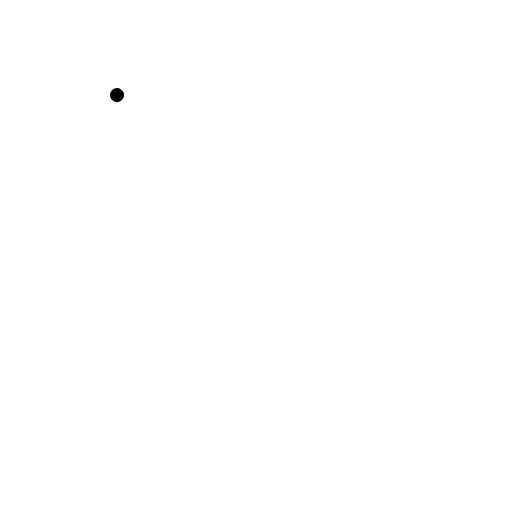
t = 0.00 s
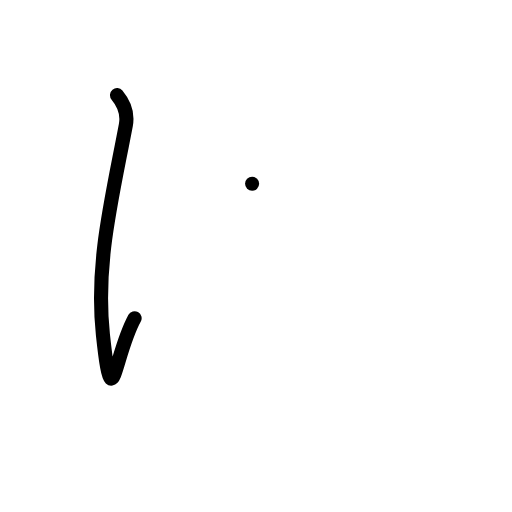
t = 1.00 s
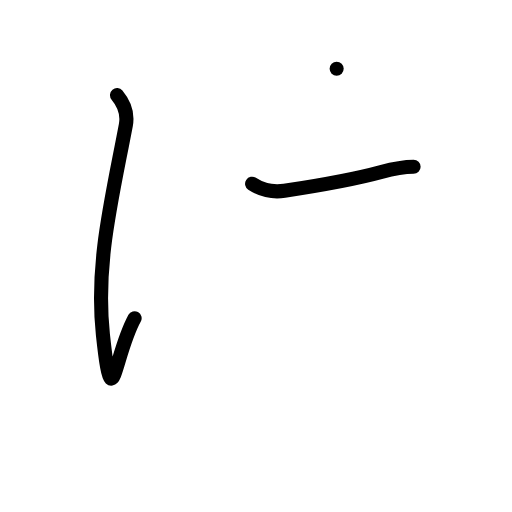
t = 2.00 s
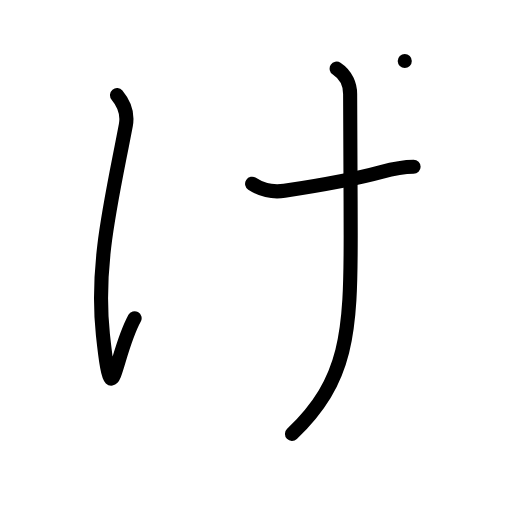
t = 3.00 s
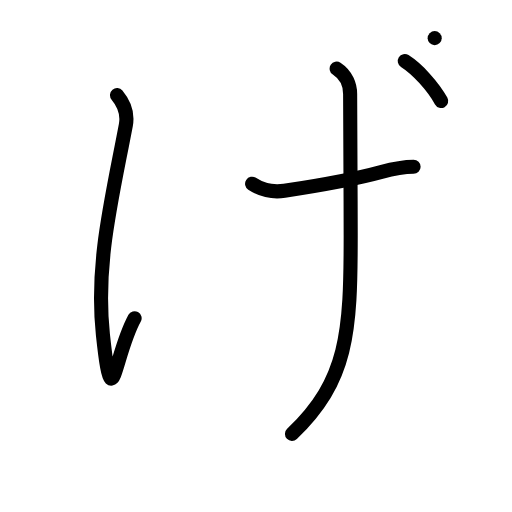
t = 4.00 s
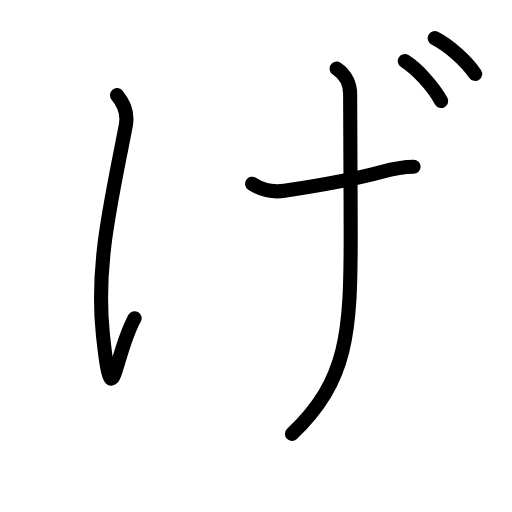
t = 5.00 s

The animated SVG that drew these frames (rendered in a browser with its animation timeline set to each time). Animation: 15 SMIL elements (animate=15); one cycle of 5.00 s.

<?xml version="1.0" encoding="UTF-8"?>
<!--
AniKanjiVG is licensed by CC-BY-SA Paul C. Sommerhoff (https://bitbucket.org/sommerhoff/anikanjivg).
AniKanjiVG uses KanjiVG which is licensed by CC-BY-SA Ulrich Apel (http://kanjivg.tagaini.net).
See also http://creativecommons.org/licenses/by-sa/3.0/
-->
<svg xmlns:kvg='http://kanjivg.tagaini.net' xmlns='http://www.w3.org/2000/svg' width='109' height='109' viewBox='0 0 109 109' style='fill:none;stroke:#000000;stroke-width:3;stroke-linecap:round;stroke-linejoin:round;' id="kvg:kanji_03052"><g id="kvg:03052"><path id="kvg:03052-s1" d="M24.91,20.25c1.25,1.5,2.37,3.75,1.88,6.38c-3,15.88-6.5,29.5-4.88,44.62c2.02,18.84,2.25,4.75,6.75-3.5"><animate attributeName="d" begin="0.0s" dur="0.3333333333333333s" from="M24.91,20.25C24.91,20.25,24.91,20.25,24.91,20.25" to="M24.91,20.25c1.25,1.5,2.37,3.75,1.88,6.38" />
<animate attributeName="d" begin="0.3333333333333333s" dur="0.3333333333333333s" from="M24.91,20.25c1.25,1.5,2.37,3.75,1.88,6.38c0,0,0,0,0,0,0" to="M24.91,20.25c1.25,1.5,2.37,3.75,1.88,6.38c-3,15.88-6.5,29.5-4.88,44.62" />
<animate attributeName="d" begin="0.6666666666666666s" dur="0.3333333333333333s" from="M24.91,20.25c1.25,1.5,2.37,3.75,1.88,6.38c-3,15.88-6.5,29.5-4.88,44.62c0,0,0,0,0,0,0" to="M24.91,20.25c1.25,1.5,2.37,3.75,1.88,6.38c-3,15.88-6.5,29.5-4.88,44.62c2.02,18.84,2.25,4.75,6.75-3.5" />
</path>
<path id="kvg:03052-s2" d="M53.67,39.12c2.12,1.38,4.28,1.89,6.88,1.5c8.25-1.25,15.39-2.57,20.62-4c2.75-0.75,5.25-1.12,6.88-1.12"><animate attributeName="d" begin="1.0s" dur="0.3333333333333333s" from="M53.67,39.12C53.67,39.12,53.67,39.12,53.67,39.12" to="M53.67,39.12c2.12,1.38,4.28,1.89,6.88,1.5" />
<animate attributeName="d" begin="1.3333333333333333s" dur="0.3333333333333333s" from="M53.67,39.12c2.12,1.38,4.28,1.89,6.88,1.5c0,0,0,0,0,0,0" to="M53.67,39.12c2.12,1.38,4.28,1.89,6.88,1.5c8.25-1.25,15.39-2.57,20.62-4" />
<animate attributeName="d" begin="1.6666666666666665s" dur="0.3333333333333333s" from="M53.67,39.12c2.12,1.38,4.28,1.89,6.88,1.5c8.25-1.25,15.39-2.57,20.62-4c0,0,0,0,0,0,0" to="M53.67,39.12c2.12,1.38,4.28,1.89,6.88,1.5c8.25-1.25,15.39-2.57,20.62-4c2.75-0.75,5.25-1.12,6.88-1.12" />
<animate attributeName="d" begin="0s" dur="1.0s" from="M-100,-100" to="M-100,-100" />
</path>
<path id="kvg:03052-s3" d="M71.67,14.62c2.12,1.38,2.87,3.61,2.87,5.38c0,11.62,0.12,20.38,0.12,30.12c0,20.75-0.62,30.88-12.5,42.25"><animate attributeName="d" begin="2.0s" dur="0.3333333333333333s" from="M71.67,14.62C71.67,14.62,71.67,14.62,71.67,14.62" to="M71.67,14.62c2.12,1.38,2.87,3.61,2.87,5.38" />
<animate attributeName="d" begin="2.3333333333333335s" dur="0.3333333333333333s" from="M71.67,14.62c2.12,1.38,2.87,3.61,2.87,5.38c0,0,0,0,0,0,0" to="M71.67,14.62c2.12,1.38,2.87,3.61,2.87,5.38c0,11.62,0.12,20.38,0.12,30.12" />
<animate attributeName="d" begin="2.6666666666666665s" dur="0.3333333333333333s" from="M71.67,14.62c2.12,1.38,2.87,3.61,2.87,5.38c0,11.62,0.12,20.38,0.12,30.12c0,0,0,0,0,0,0" to="M71.67,14.62c2.12,1.38,2.87,3.61,2.87,5.38c0,11.62,0.12,20.38,0.12,30.12c0,20.75-0.62,30.88-12.5,42.25" />
<animate attributeName="d" begin="0s" dur="2.0s" from="M-100,-100" to="M-100,-100" />
</path>
<path id="kvg:03052-s4" d="M86.17,13c2.75,1.75,6,5.38,7.75,8.5"><animate attributeName="d" begin="3.0s" dur="1.0s" from="M86.17,13C86.17,13,86.17,13,86.17,13" to="M86.17,13c2.75,1.75,6,5.38,7.75,8.5" />
<animate attributeName="d" begin="0s" dur="3.0s" from="M-100,-100" to="M-100,-100" />
</path>
<path id="kvg:03052-s5" d="M92.54,8.12c3.06,1.57,6.68,4.82,8.62,7.62"><animate attributeName="d" begin="4.0s" dur="1.0s" from="M92.54,8.12C92.54,8.12,92.54,8.12,92.54,8.12" to="M92.54,8.12c3.06,1.57,6.68,4.82,8.62,7.62" />
<animate attributeName="d" begin="0s" dur="4.0s" from="M-100,-100" to="M-100,-100" />
</path>
</g>
</svg>
